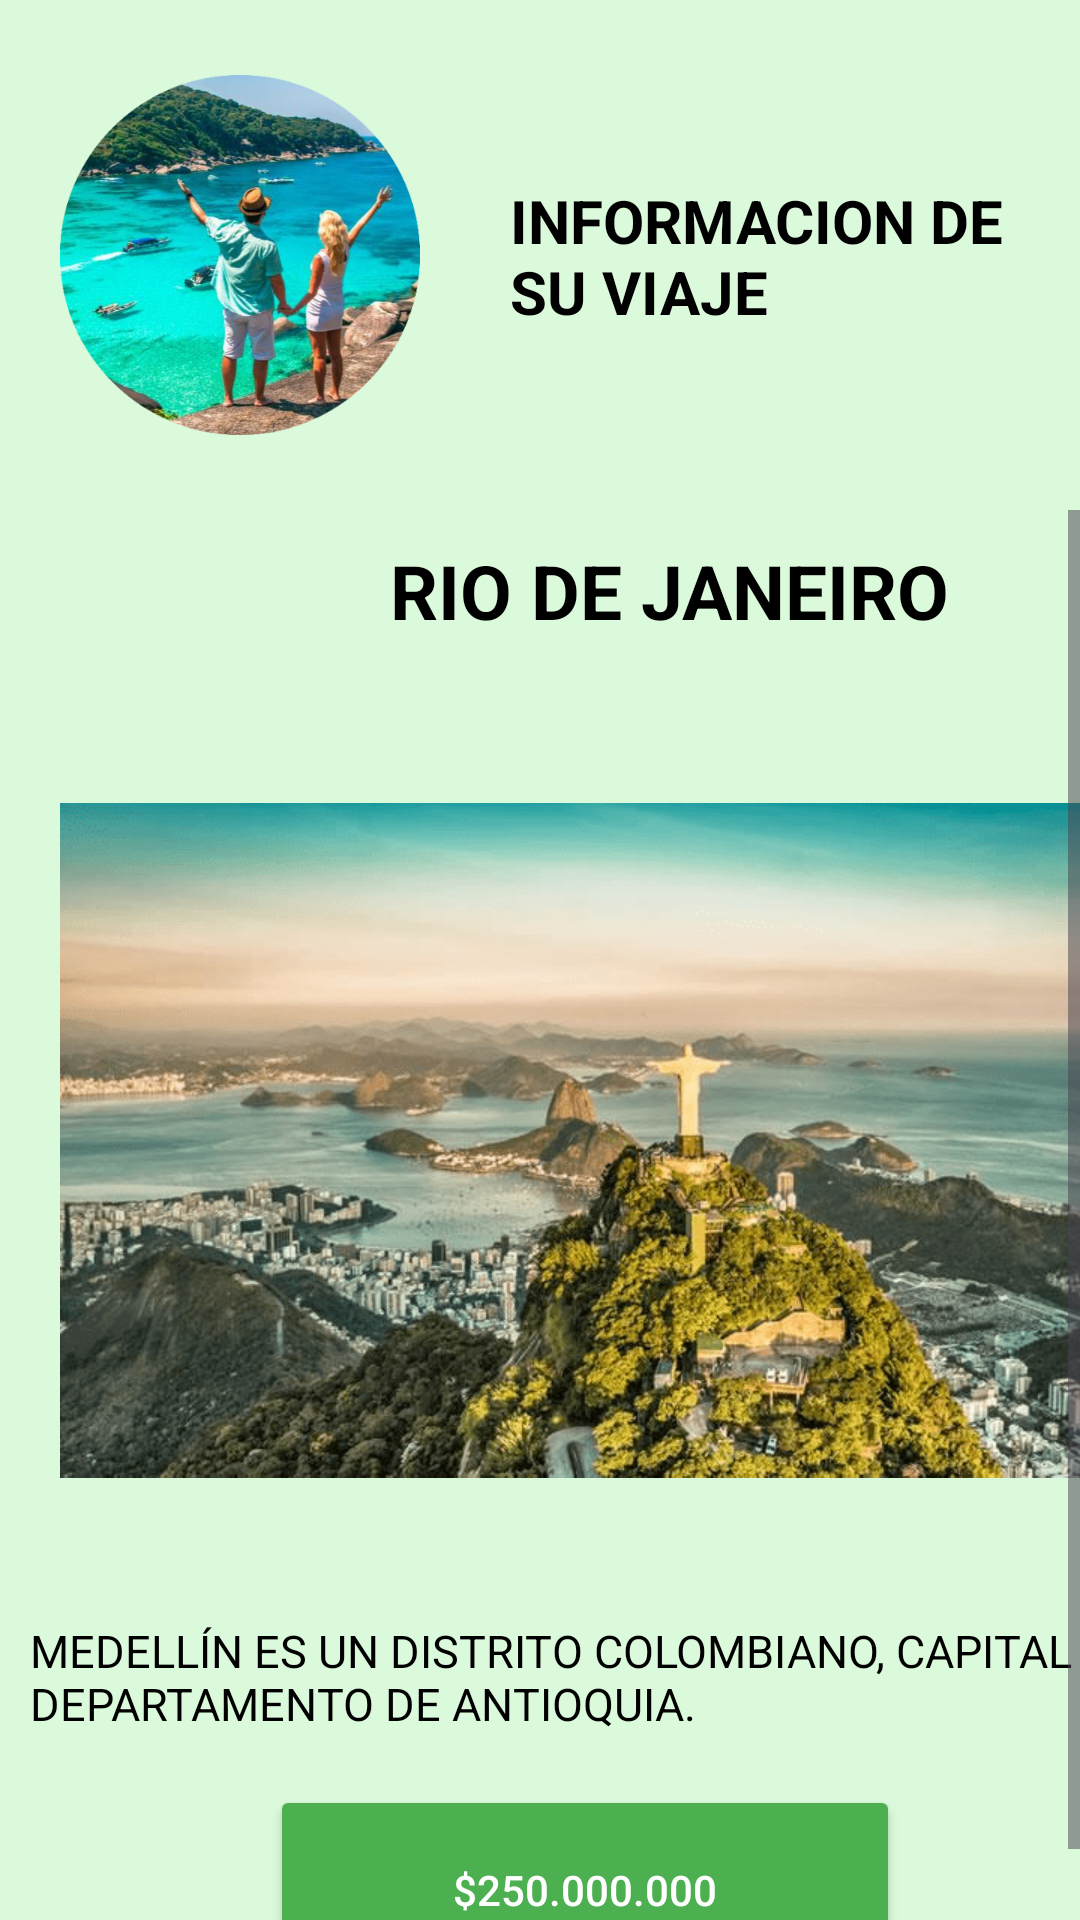

Here is an Android app screen rendered from its layout file. Give the layout XML and the strings, colors and styles it references.
<!-- AndroidManifest.xml: application theme Theme.ExamenMoises -->
<!-- res/layout/activity_info_viaje3.xml -->
<?xml version="1.0" encoding="utf-8"?>
<LinearLayout xmlns:android="http://schemas.android.com/apk/res/android"
    xmlns:app="http://schemas.android.com/apk/res-auto"
    xmlns:tools="http://schemas.android.com/tools"
    android:layout_width="match_parent"
    android:layout_height="match_parent"
    android:orientation="vertical"
    android:background="#DBF9DB"
    tools:context="agencia.viajes.agenciaActivity">


    <androidx.appcompat.widget.LinearLayoutCompat
        android:layout_width="match_parent"
        android:layout_height="wrap_content"
        android:orientation="horizontal">

        <ImageView
            android:id="@+id/avion.jpg"
            android:layout_width="120dp"
            android:layout_height="170dp"
            app:srcCompat="@drawable/viaje"
            android:layout_marginHorizontal="20dp"/>

        <TextView
            android:layout_width="190dp"
            android:layout_height="50dp"
            android:text="@string/informacionviajes"
            android:textColor="@color/black"
            android:textSize="20sp"
            android:textStyle="bold"
            android:textAllCaps="true"
            android:layout_marginHorizontal="10dp"
            android:layout_marginVertical="60dp"/>



    </androidx.appcompat.widget.LinearLayoutCompat>




    <ScrollView
        android:layout_width="match_parent"
        android:layout_height="match_parent">

        <androidx.appcompat.widget.LinearLayoutCompat
            android:layout_width="match_parent"
            android:layout_height="match_parent"
            android:orientation="vertical">

            <TextView
                android:layout_width="200dp"
                android:layout_height="30dp"
                android:layout_marginHorizontal="130dp"
                android:layout_marginVertical="10dp"
                android:text="@string/Rio_de_Janeiro"
                android:textAllCaps="true"
                android:textColor="@color/black"
                android:textSize="25sp"
                android:textStyle="bold" />


            <androidx.appcompat.widget.LinearLayoutCompat
                android:layout_width="400dp"
                android:layout_height="wrap_content"
                android:orientation="horizontal">


                <ImageView
                    android:id="@+id/viaje1"
                    android:layout_width="350dp"
                    android:layout_height="320dp"
                    android:layout_marginHorizontal="20dp"
                    app:srcCompat="@drawable/viaje3" />
            </androidx.appcompat.widget.LinearLayoutCompat>



            <androidx.appcompat.widget.LinearLayoutCompat
                android:layout_width="match_parent"
                android:layout_height="wrap_content"
                android:orientation="vertical">

                <TextView
                    android:layout_width="380dp"
                    android:layout_height="55dp"
                    android:layout_marginHorizontal="10dp"
                    android:layout_marginVertical="0dp"
                    android:text="@string/text_viaje3"
                    android:textAllCaps="true"
                    android:textColor="@color/black"
                    android:textSize="15sp" />






                <Button
                    android:id="@+id/button3precio"
                    android:layout_width="210dp"
                    android:layout_height="70dp"
                    android:layout_marginHorizontal="90dp"
                    android:layout_marginVertical="0dp"
                    android:backgroundTint="@color/green"
                    android:textColor="@color/white"
                    android:text="$250.000.000" />

            </androidx.appcompat.widget.LinearLayoutCompat>





        </androidx.appcompat.widget.LinearLayoutCompat>

    </ScrollView>


</LinearLayout>
<!-- resources referenced by this layout -->
<resources>
  <color name="black">#FF000000</color>
  <color name="green">#4CAF50</color>
  <color name="white">#FFFFFFFF</color>
  <!-- drawable viaje: png bitmap (drawable, 343876 bytes) -->
  <!-- drawable viaje3: png bitmap (drawable, 169800 bytes) -->
  <string name="Rio_de_Janeiro">Rio de Janeiro</string>
  <string name="informacionviajes">informacion de su viaje</string>
  <string name="text_viaje3">Medellín es un distrito colombiano, capital del departamento de Antioquia.</string>
  <style name="Theme.ExamenMoises" parent="Base.Theme.ExamenMoises" />
  <style name="Base.Theme.ExamenMoises" parent="Theme.Material3.DayNight.NoActionBar">
          
          
  
      </style>
</resources>
